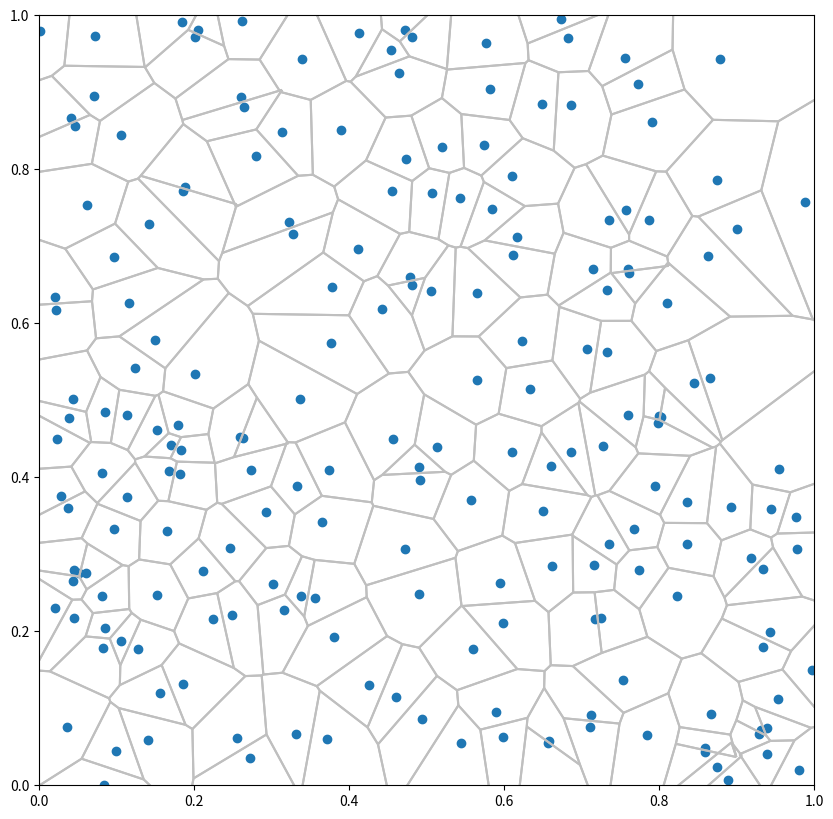

Here is the Python script that generated this plot:
__author__ = 'emrullah'



#!/usr/bin/env python
# -----------------------------------------------------------------------------
# Voronoi diagram from a list of points
# Copyright (C) 2011  Nicolas P. Rougier
#
# Distributed under the terms of the BSD License.
# -----------------------------------------------------------------------------
import numpy as np
import matplotlib
import matplotlib.pyplot as plt

def circumcircle(P1,P2,P3):
    '''
    Adapted from:
    http://local.wasp.uwa.edu.au/~pbourke/geometry/circlefrom3/Circle.cpp
    '''
    delta_a = P2 - P1
    delta_b = P3 - P2
    if np.abs(delta_a[0]) <= 0.000000001 and np.abs(delta_b[1]) <= 0.000000001:
        center_x = 0.5*(P2[0] + P3[0])
        center_y = 0.5*(P1[1] + P2[1])
    else:
        aSlope = delta_a[1]/delta_a[0]
        bSlope = delta_b[1]/delta_b[0]
        if np.abs(aSlope-bSlope) <= 0.000000001:
            return None
        center_x= (aSlope*bSlope*(P1[1] - P3[1]) + bSlope*(P1[0] + P2 [0]) \
                        - aSlope*(P2[0]+P3[0]) )/(2* (bSlope-aSlope) )
        center_y = -1*(center_x - (P1[0]+P2[0])/2)/aSlope +  (P1[1]+P2[1])/2;
    return center_x, center_y

def voronoi(X,Y):
    P = np.zeros((X.size+4,2))
    P[:X.size,0], P[:Y.size,1] = X, Y
    # We add four points at "infinity"
    m = max(np.abs(X).max(), np.abs(Y).max())*1e5
    P[X.size:,0] = -m, -m, +m, +m
    P[Y.size:,1] = -m, +m, -m, +m
    D = matplotlib.tri.Triangulation(P[:,0],P[:,1])
    T = D.triangles
    n = T.shape[0]
    C = np.zeros((n,2))
    for i in range(n):
        C[i] = circumcircle(P[T[i,0]],P[T[i,1]],P[T[i,2]])
    X,Y = C[:,0], C[:,1]
    segments = []
    for i in range(n):
        for j in range(3):
            k = D.neighbors[i][j]
            if k != -1:
                segments.append( [(X[i],Y[i]), (X[k],Y[k])] )
    return segments

if __name__ == '__main__':

    X = np.random.random(200)
    Y = np.random.random(200)
    fig = plt.figure(figsize=(10,10))
    axes = plt.subplot(1,1,1)
    plt.scatter(X,Y)
    segments = voronoi(X,Y)
    lines = matplotlib.collections.LineCollection(segments, color='0.75')
    axes.add_collection(lines)
    plt.axis([0,1,0,1])
    plt.show()